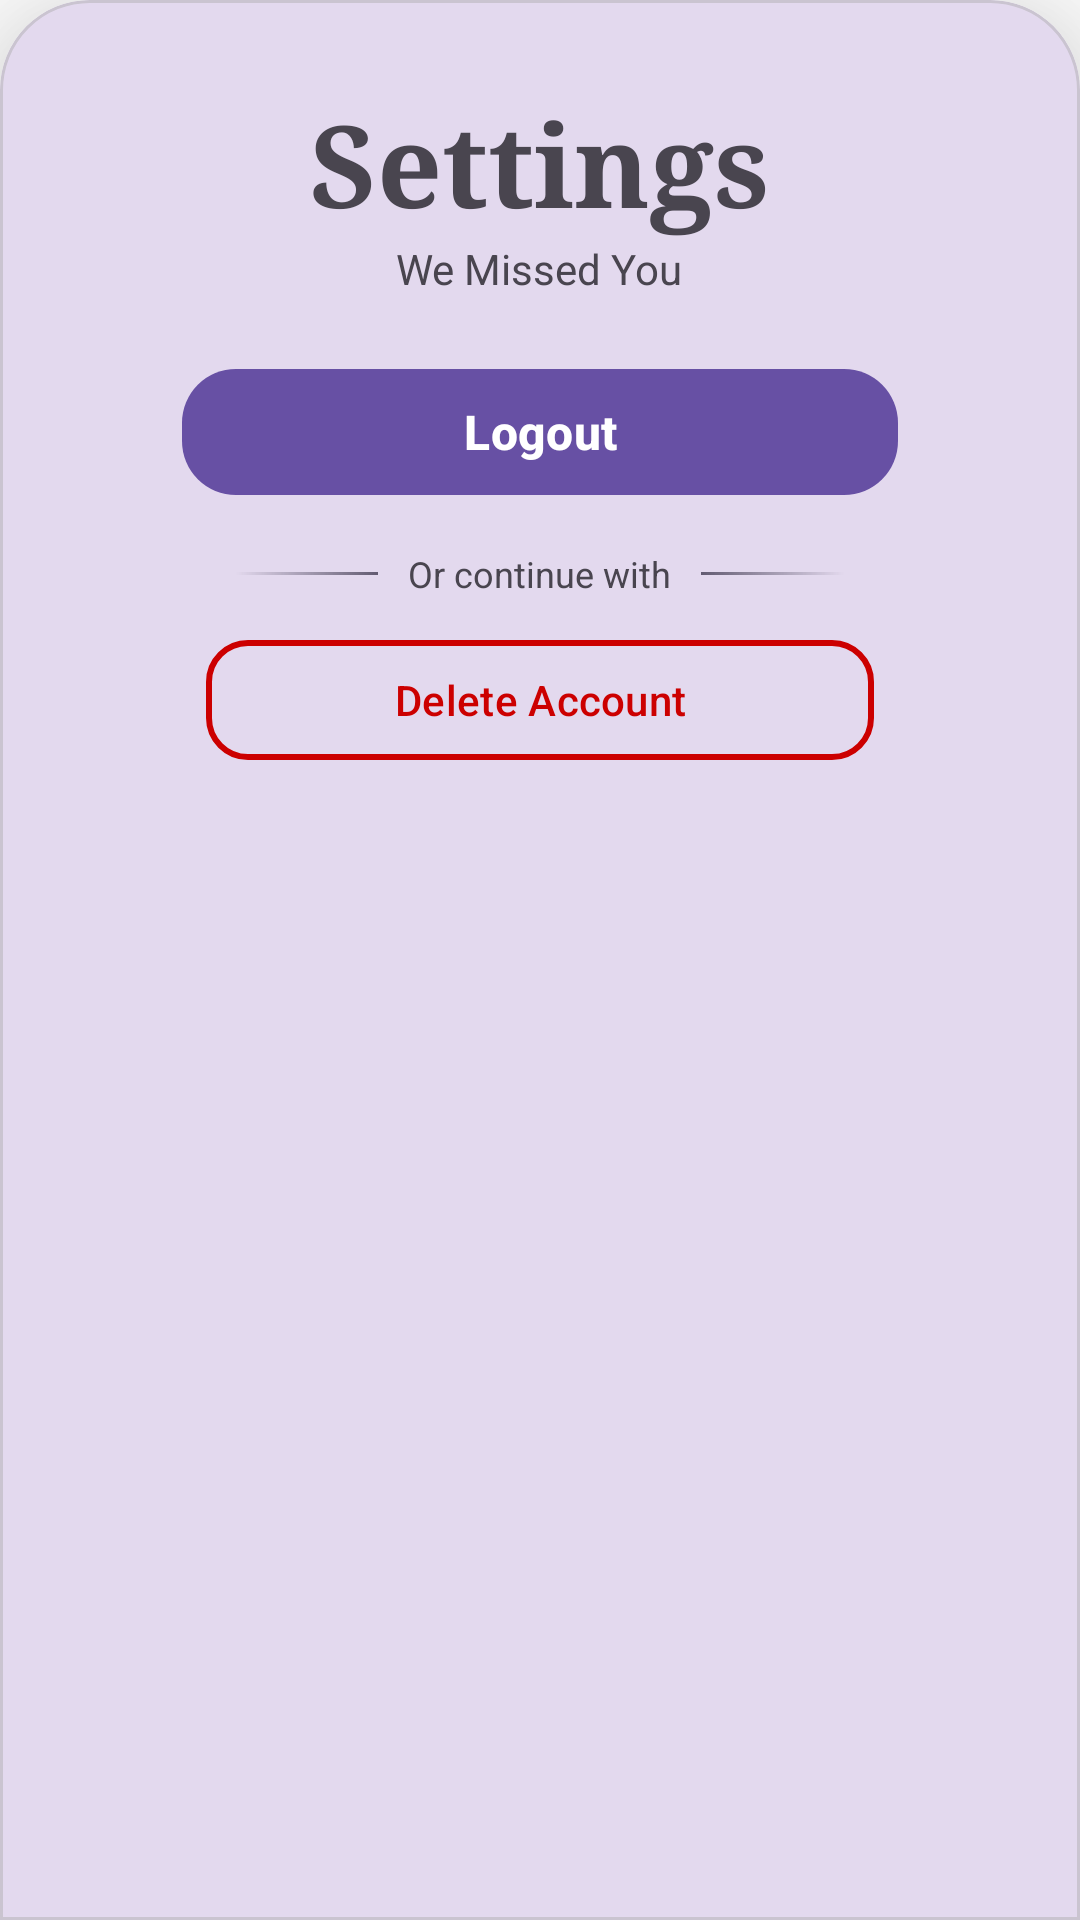

Write the Android layout XML for this screen, with the resource values it uses.
<!-- AndroidManifest.xml: application theme Theme.Scrollify -->
<!-- res/layout/activity_setting.xml -->
<?xml version="1.0" encoding="utf-8"?>
<RelativeLayout xmlns:android="http://schemas.android.com/apk/res/android"
    xmlns:app="http://schemas.android.com/apk/res-auto"
    xmlns:tools="http://schemas.android.com/tools"
    android:id="@+id/main"
    android:layout_width="match_parent"
    android:layout_height="match_parent"
    android:clipChildren="false"
    tools:context=".Setting"
    android:background="@color/white">


    <ImageView
        android:id="@+id/preview"
        android:layout_width="200dp"
        android:layout_height="30dp"
        android:layout_marginTop="30dp"
        android:layout_above="@+id/home"
        android:src="@drawable/a11"
        android:scaleType="centerCrop"
        android:layout_alignParentEnd="true"
        android:contentDescription="@string/app_name"/>
    <com.google.android.material.card.MaterialCardView
        android:id="@+id/fields"
        android:layout_width="match_parent"
        android:layout_height="640dp"
        android:layout_alignParentBottom="true"
        app:cardElevation="30dp"
        app:shapeAppearanceOverlay="@style/TopRoundedCard">

        <RelativeLayout
            android:layout_width="match_parent"
            android:layout_height="match_parent"
            tools:ignore="UselessParent">

            <TextView
                android:id="@+id/Settings"
                android:layout_width="wrap_content"
                android:layout_height="wrap_content"
                android:layout_centerHorizontal="true"
                android:layout_marginTop="20dp"
                android:fontFamily="serif"
                android:text="@string/settings"
                android:textSize="38sp"
                android:textStyle="bold" />

            <TextView
                android:id="@+id/SettingsMessage"
                android:layout_width="wrap_content"
                android:layout_height="wrap_content"
                android:layout_below="@+id/Settings"
                android:layout_centerHorizontal="true"
                android:text="We Missed You"
                android:textSize="14sp"
                android:layout_marginBottom="20dp"/>


            <com.google.android.material.button.MaterialButton
                android:id="@+id/logout"
                android:layout_width="match_parent"
                android:layout_height="50dp"
                android:layout_below="@+id/SettingsMessage"
                android:layout_marginHorizontal="52dp"
                android:layout_marginBottom="14dp"
                android:text="@string/logout"
                android:textSize="16sp"
                android:textStyle="bold"
                app:cornerRadius="18dp" />

            <LinearLayout
                android:id="@+id/continuewith"
                android:layout_width="wrap_content"
                android:layout_height="wrap_content"
                android:layout_below="@+id/logout"
                android:layout_marginHorizontal="70dp"
                android:layout_marginBottom="10dp"
                android:gravity="center">

                <View
                    android:layout_width="0dp"
                    android:layout_height="1dp"
                    android:layout_weight="1"
                    android:background="@drawable/fadingline" />

                <TextView
                    android:layout_width="wrap_content"
                    android:layout_height="wrap_content"
                    android:layout_marginHorizontal="10dp"
                    android:text="@string/or_continue_with"
                    android:textSize="12sp" />

                <View
                    android:layout_width="0dp"
                    android:layout_height="1dp"
                    android:layout_weight="1"
                    android:background="@drawable/fadingline"
                    android:rotationY="180" />
            </LinearLayout>

            <androidx.constraintlayout.widget.ConstraintLayout
                android:layout_width="match_parent"
                android:layout_height="wrap_content"
                android:layout_below="@+id/continuewith"
                android:layout_marginHorizontal="60dp">

                <com.google.android.material.button.MaterialButton
                    android:id="@+id/delete"
                    android:layout_width="match_parent"
                    android:layout_height="wrap_content"
                    android:backgroundTint="@android:color/transparent"
                    android:text="Delete Account"
                    android:textColor="@android:color/holo_red_dark"
                    app:cornerRadius="14dp"
                    app:layout_constraintBottom_toBottomOf="parent"
                    app:layout_constraintEnd_toEndOf="parent"
                    app:layout_constraintStart_toStartOf="parent"
                    app:strokeColor="@android:color/holo_red_dark"
                    app:strokeWidth="2dp"
                    tools:ignore="RtlSymmetry" />

            </androidx.constraintlayout.widget.ConstraintLayout>
        </RelativeLayout>

    </com.google.android.material.card.MaterialCardView>
</RelativeLayout>
<!-- resources referenced by this layout -->
<resources>
  <color name="white">#FFFFFFFF</color>
  <!-- drawable a11: jpeg bitmap (drawable, 47909 bytes) -->
  <!-- drawable fadingline (drawable) -->
  <?xml version="1.0" encoding="utf-8"?>
  <shape xmlns:android="http://schemas.android.com/apk/res/android"
      android:shape="rectangle">
  
      <gradient
          android:angle="0"
          android:endColor="?attr/colorAccent"
          android:startColor="#00B0B0B0" />
      <size
          android:width="2dp"/>
  </shape>
  <string name="app_name">Scrollify</string>
  <string name="logout">Logout</string>
  <string name="or_continue_with">Or continue with</string>
  <string name="settings">Settings</string>
  <style name="TopRoundedCard">
          <item name="cornerFamily">rounded</item>
          <item name="cornerSizeTopLeft">30dp</item>
          <item name="cornerSizeTopRight">30dp</item>
          <item name="cornerSizeBottomLeft">0dp</item>
          <item name="cornerSizeBottomRight">0dp</item>
      </style>
  <style name="Theme.Scrollify" parent="Base.Theme.Scrollify" />
  <style name="Base.Theme.Scrollify" parent="Theme.Material3.DayNight.NoActionBar">
          
          
      </style>
</resources>
